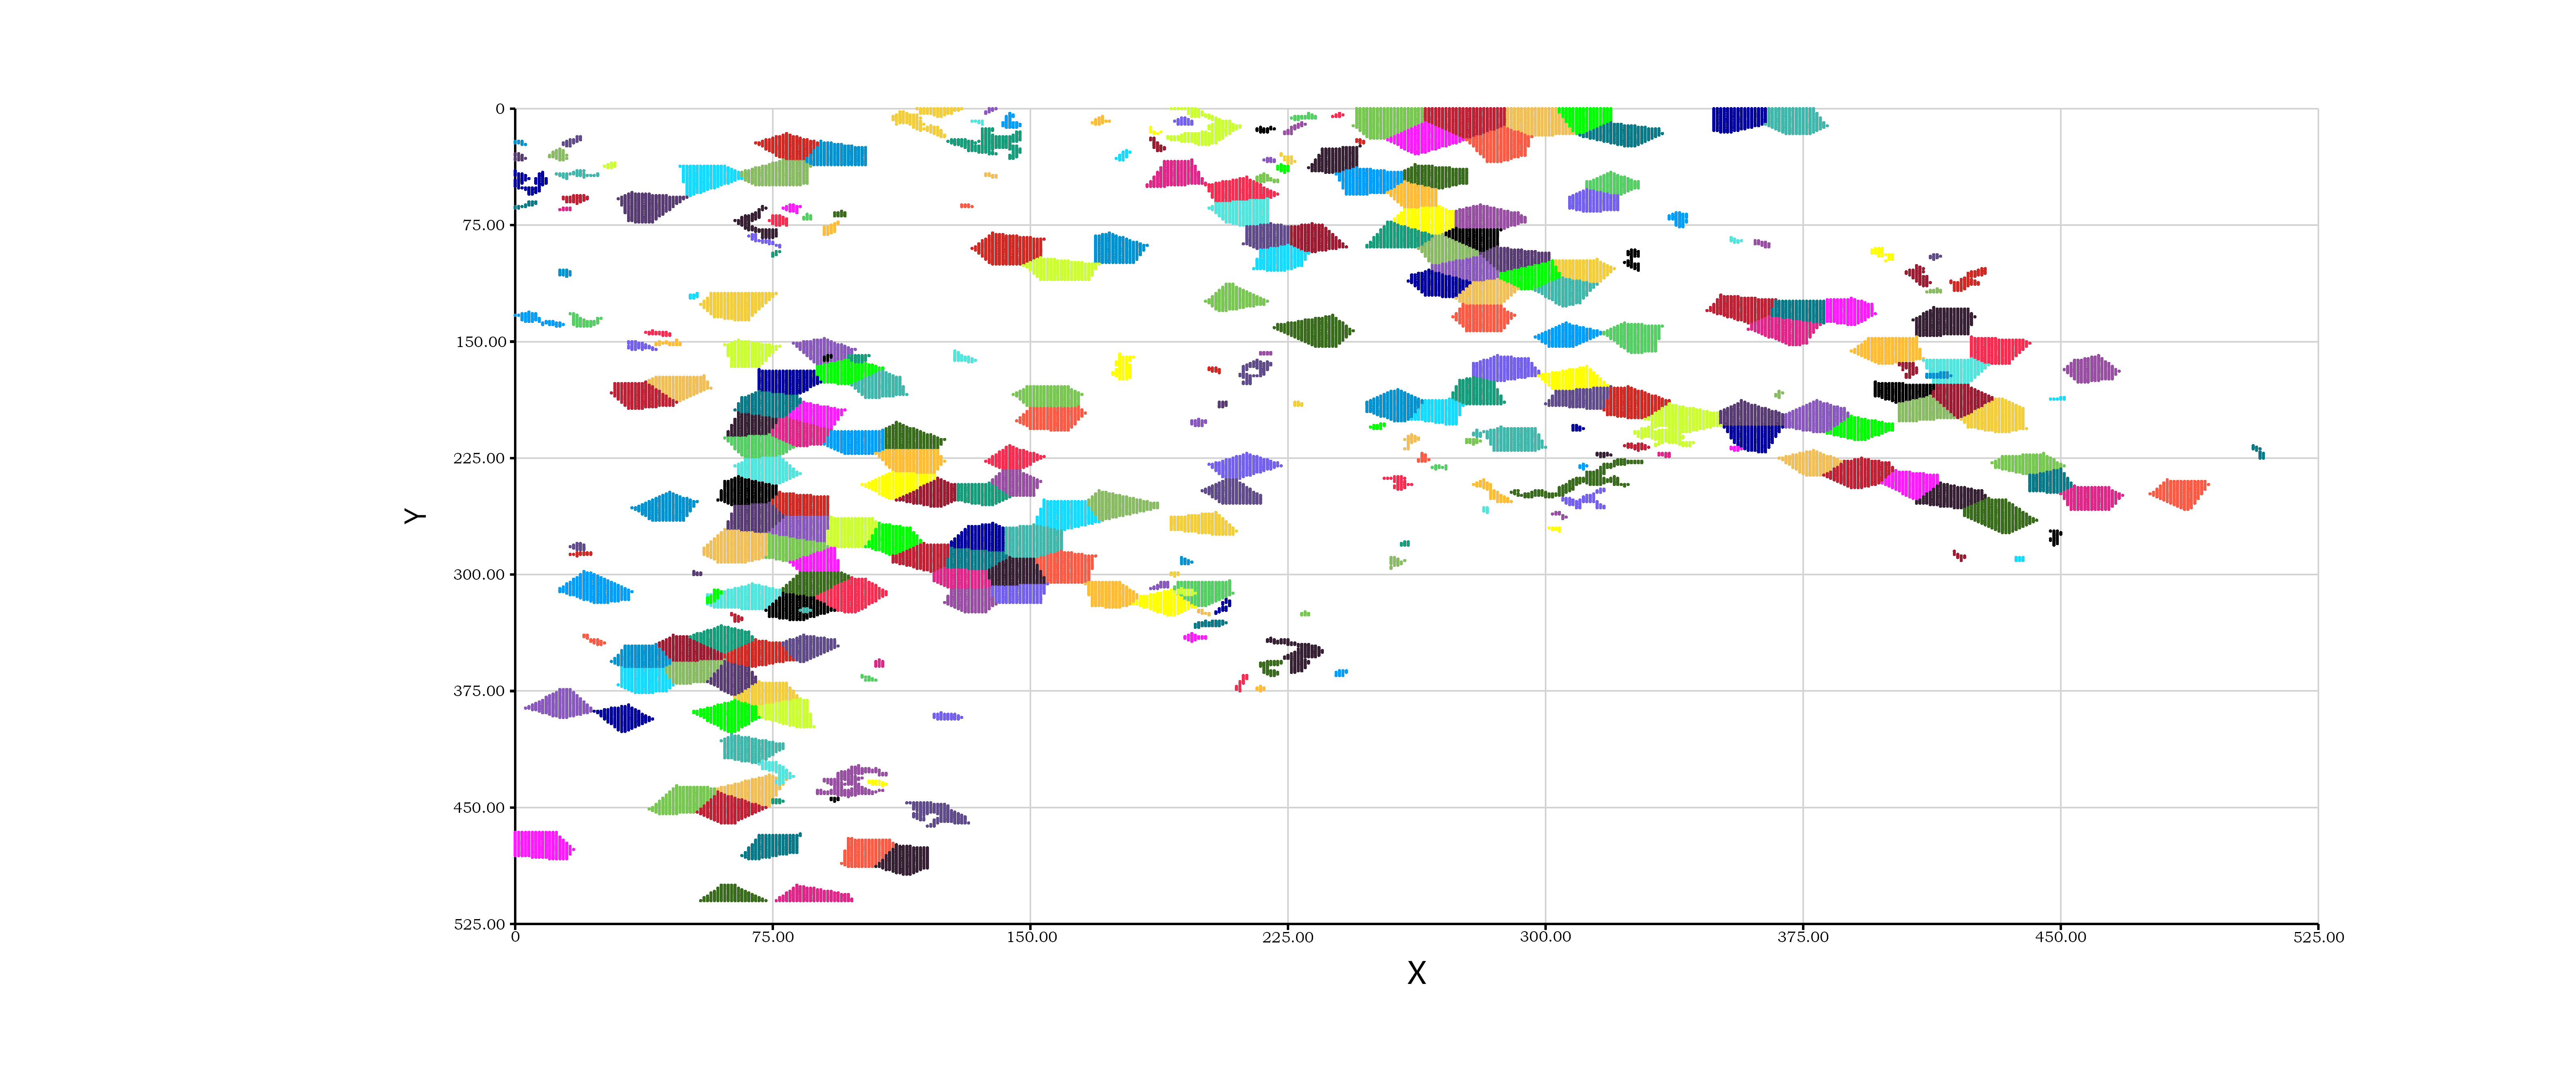

Data behind this chart, as committed beside it:
, x, y, physical_x, physical_y, area, ratio, size, r1, r2, density, moran-I, p-value
4c549875c2cad924bda486ee6443c873, 79.88, 25.18, 79.88, 25.18, 343.9, 1.05, 5, 19, 18.1, 0.09375, -0.1255, 1
77fcec3f43a312587dac4d0542b9737c, 92.17, 29.09, 92.17, 29.09, 279.9, 1.119, 6, 17.7, 15.81, 0.09375, -0.1255, 1
d0a2144d1dd24d60277210f0a6d681f0, 77.14, 42.11, 77.14, 42.11, 363.2, 1.234, 8, 21.17, 17.15, 0.09375, -0.1255, 1
9d4c2c323042e0dbdae90b3e9300d713, 55.73, 47.34, 55.73, 47.34, 371.7, 1.161, 7, 17.89, 20.78, 0.09375, -1.239, 1
26c59f4edf61e8987eea626f4e4addae, 39.02, 63.64, 39.02, 63.64, 393.4, 1.005, 7, 19.79, 19.88, 0.0625, -1, 1
3ccf955e88cdd87755ebf891ce8761d0, 110, 0, 110, 0, 360, 1.111, 146, 20, 18, 0.09375, -0.717, 1
e3c846c1007fe15eca08c0cac3ba729f, 137, 0, 137, 0, 9, 1, 8, 3, 3, 0.125, -0.5448, 0.3438
ae54203fdb9cd88a106d9cfe26fd6b9d, 190, 0, 190, 0, 483, 1.095, 200, 21, 23, 0.125, -0.1298, 0.0936
ac17af1943935140bf8ffee39100bc5a, 311.9, 8.256, 311.9, 8.256, 258.8, 1.064, 5, 15.6, 16.59, 0.09375, 0.156, 1
d3f416f6cbef29f06d71fcfbc45be017, 355.9, 8.043, 355.9, 8.043, 259, 1.039, 5, 16.4, 15.79, 0.0625, -1, 1
8ed190a08da41fc0a27d943550ec8a50, 372.9, 9.034, 372.9, 9.034, 300.7, 1.049, 6, 17.76, 16.93, 0.0625, -1, 1
3b140fcab09c531633306fcb9c7206de, 296.7, 9.264, 296.7, 9.264, 381.3, 1.126, 5, 20.72, 18.4, 0.125, -1.15, 0.1944
82a24f121214d98f8d42b80c02fdb44f, 253.8, 10.2, 253.8, 10.2, 436.2, 1.053, 6, 21.43, 20.35, 0.125, 0.2721, 0.3493
d7d7eaf5786ee4eda73d2921eb43e744, 276.5, 8.293, 276.5, 8.293, 461, 1.139, 5, 22.91, 20.12, 0.125, -0.1438, 0.6199
69677f9a57ca81f01b2d50e286b5e14c, 323.8, 16.14, 323.8, 16.14, 393.2, 1.496, 7, 24.25, 16.21, 0.0625, -1, 1
4503bf7ccf3c18dcecd7fc1d77a3dfe0, 266.8, 20.09, 266.8, 20.09, 480.2, 1.085, 5, 22.83, 21.03, 0.1562, -0.4688, 0.5514
32fdf05bd5941aafec7c8ab40ab43078, 285.9, 24.19, 285.9, 24.19, 445.6, 1.137, 7, 19.79, 22.51, 0.1562, -0.1576, 0.8257
828f4b2e3ff8f169321bc576b1ef4f29, 237.9, 34.72, 237.9, 34.72, 280.3, 1.175, 6, 15.45, 18.15, 0.09375, -0.429, 1
7bcae08ac1d344d6439c10f4308e37ba, 191, 42.88, 191, 42.88, 298.8, 1.049, 5, 16.88, 17.7, 0.0625, -1, 1
71473b18bfc66af911ae488850aca8e2, 267.1, 43.9, 267.1, 43.9, 310.4, 1.162, 6, 18.99, 16.34, 0.125, 0.0672, 0.2519
470ea7e0233e41314ce9ff0f31d34e4d, 248.6, 47.9, 248.6, 47.9, 355.1, 1.142, 7, 20.14, 17.63, 0.0625, -1, 1
7d5eb5daf0289f186e0d8b94c00a1ee2, 319.7, 49.04, 319.7, 49.04, 230.2, 1.038, 6, 15.46, 14.89, 0.09375, -0.5012, 1
8c6a3f8e08e26be8bfbfe96bde93e564, 213.4, 53.75, 213.4, 53.75, 348.3, 1.213, 6, 20.55, 16.95, 0.1562, 0.07497, 0.1251
6909df032842c36734bdb379dc476385, 262, 56.45, 262, 56.45, 278.8, 1.207, 5, 15.2, 18.35, 0.0625, -1, 1
5cbbc86f2f781e3250b2f68d88ce988e, 313.5, 60.06, 313.5, 60.06, 215.8, 1.087, 6, 14.09, 15.32, 0.09375, -0.5012, 1
75b490d3e19e2542510542a17a58caa2, 210.8, 67.69, 210.8, 67.69, 317.8, 1.022, 6, 17.63, 18.02, 0.125, -0.4403, 0.8874
9f83f9982f55cdfca12deb6f9a7b0930, 284.9, 70.43, 284.9, 70.43, 316.1, 1.311, 7, 20.36, 15.53, 0.1562, -0.5774, 0.3836
d46521f609b36bf2a3b6747b0453e07d, 266.9, 72.56, 266.9, 72.56, 360.4, 1.034, 7, 19.31, 18.67, 0.1562, -0.6134, 0.2343
7f57b4e453f86d9139536284acde6181, 279.7, 83.75, 279.7, 83.75, 288.1, 1.036, 5, 17.28, 16.67, 0.2188, -0.4574, 0.2677
3a4eeedf3f9fd233bc30b74ffdcb180b, 257.3, 81.66, 257.3, 81.66, 353.9, 1.206, 5, 20.66, 17.13, 0.09375, -0.6297, 1
c57da891e41f635d2c2c5aefbe95ae28, 218.8, 82, 218.8, 82, 236.7, 1.195, 6, 14.07, 16.82, 0.09375, -0.2696, 1
5c305912ed63960a61f8330ef84e5668, 231.8, 82.5, 231.8, 82.5, 319.4, 1.089, 6, 17.13, 18.65, 0.09375, -0.2696, 1
10a18c62d06749760c7040d2bfb9feb9, 144.3, 91.95, 144.3, 91.95, 438.8, 1.025, 6, 21.21, 20.69, 0.03125, -1.483, 1
c9360ad7dbb16f708b8e0f889d96e2fb, 174.2, 91.76, 174.2, 91.76, 304.2, 1.368, 6, 14.91, 20.4, 0.0625, -1, 1
8d68d696d0580199ba51c8ebd70b8fb1, 271.6, 90.55, 271.6, 90.55, 359.5, 1.103, 6, 18.05, 19.92, 0.1875, -0.6293, 0.1222
64880795aaf61c8111fc0d9802c08531, 223.6, 96.74, 223.6, 96.74, 260.7, 1.115, 6, 15.29, 17.05, 0.03125, -1.483, 1
ae24088682530237348152e11aca4fae, 289.6, 95.6, 289.6, 95.6, 351.2, 1.292, 6, 21.3, 16.49, 0.1875, -0.2038, 0.9935
7d565989573dc337cf811c65562fffdb, 311.4, 104, 311.4, 104, 286.1, 1.054, 5, 17.37, 16.47, 0.1562, -0.1195, 0.2958
3dc12c18268e6c244e9477fc6e60ff89, 277.5, 104.6, 277.5, 104.6, 367, 1.191, 6, 20.91, 17.55, 0.2188, -0.1544, 0.9332
00aae1d2c2e35adb4d1229d004225bf4, 160, 103, 160, 103, 331, 1.406, 6, 21.57, 15.34, 0.0625, -1, 1
4acaa833c16faa289045d7b72d42ab62, 295.9, 107.6, 295.9, 107.6, 370.9, 1.01, 7, 19.35, 19.17, 0.2188, -0.2288, 0.8508
fe534daac3c9dacab05ca7a3729680a1, 267.4, 112.8, 267.4, 112.8, 354, 1.014, 6, 18.95, 18.68, 0.09375, -0.3717, 1
105b0651694b8252e36c51fc1a2a5c8b, 307.7, 117.5, 307.7, 117.5, 328.2, 1.065, 6, 17.56, 18.69, 0.09375, -0.6215, 1
b10e256ee4b45d9d8f7d18899fb5ccf7, 282.5, 118.9, 282.5, 118.9, 302.3, 1.05, 6, 17.82, 16.97, 0.125, -0.48, 0.3657
74755e84522a837321d05f20cc905b44, 209.8, 122, 209.8, 122, 324.1, 1.007, 6, 18.06, 17.94, 0.03125, -1.483, 1
2fb6c741d6fa9fa2b6a73c01f6304701, 359.5, 128.3, 359.5, 128.3, 402.6, 1.047, 6, 20.53, 19.61, 0.09375, -0.8195, 1
74cda2380690976d1a39e1da58933f84, 375.2, 131.3, 375.2, 131.3, 272.7, 1.083, 5, 17.18, 15.87, 0.125, -0.9134, 0.1194
10c83d5ec63869d796dbfe20db0b1f58, 388.1, 129.1, 388.1, 129.1, 263.2, 1.238, 7, 14.58, 18.05, 0.09375, -0.7692, 1
2b3fab2dcd5a855f9952a349f4c4cef8, 282.4, 135.8, 282.4, 135.8, 321.8, 1.052, 7, 17.49, 18.4, 0.03125, -1.483, 1
7c3cd7c3e7e719836d9d845754ccc222, 415.4, 138.1, 415.4, 138.1, 342.2, 1.052, 7, 18.04, 18.98, 0.0625, -1, 1
4da590dbc4352d4d6518a8e1ca969a33, 368.6, 143.1, 368.6, 143.1, 375.9, 1.079, 6, 20.14, 18.66, 0.125, -0.9134, 0.1194
762dd9d84b25f978dfca1953884855b3, 233.1, 143.9, 233.1, 143.9, 470.4, 1.092, 6, 22.67, 20.75, 0.0625, -1, 1
70af2e6c4e6d7d21718c9c4074c5b2c2, 307.4, 146.9, 307.4, 146.9, 306.5, 1.192, 6, 19.12, 16.03, 0.09375, -1.044, 1
1a4138f6488f37ef68c1e12f7f51565a, 324.5, 146.8, 324.5, 146.8, 366, 1.146, 6, 17.87, 20.48, 0.0625, -1, 1
f513387b8a048e118422f217c703d11f, 432.1, 156.2, 432.1, 156.2, 324.5, 1.051, 6, 17.57, 18.46, 0.09375, -0.5336, 1
d0c3560dcf6adb6ff2a3754b0f1bce73, 401, 154.1, 401, 154.1, 362.5, 1.172, 6, 20.62, 17.59, 0.09375, -0.2701, 1
70968ec310813d6708c4a054ab5d1fab, 289, 167.9, 289, 167.9, 333.6, 1.148, 7, 19.57, 17.05, 0.125, -0.6877, 0.0874
b43207a741ebc57c14f72af373a2ca1e, 418.8, 170.2, 418.8, 170.2, 338.3, 1.062, 6, 18.96, 17.85, 0.1562, -1.324, 0.1301
3aab7512f09f229dd26861cd0dd6bb07, 458.9, 168.1, 458.9, 168.1, 280, 1.061, 6, 16.24, 17.24, 0.03125, -1.483, 1
1b4cf605444fb9597f245b97956a85da, 306.3, 173.8, 306.3, 173.8, 325.7, 1.265, 5, 20.3, 16.04, 0.09375, -0.5933, 1
... 227 more rows
